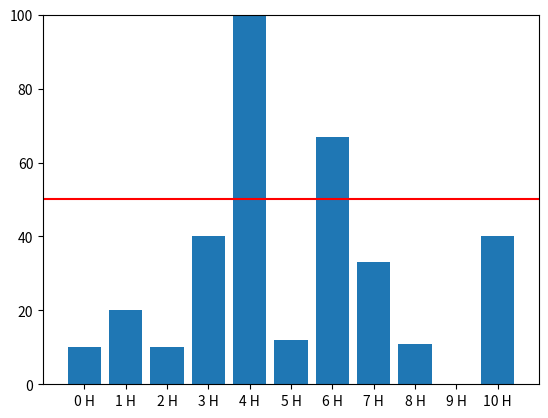

Generate this figure with matplotlib:
# -*- coding: utf-8 -*-
"""
Spyder Editor

This is a temporary script file.
"""

import matplotlib.pyplot as plt

dat = [10,20,10,40,100,12,67,33,11,0,40]
x   = range(len(dat))
xt  = [ str(s) + ' H' for s in x]
plt.ylim(0,100)
plt.xlim(-1,11)
plt.xticks(x,xt)
plt.axhline(50,color='r')
plt.bar(x,dat,align='center')